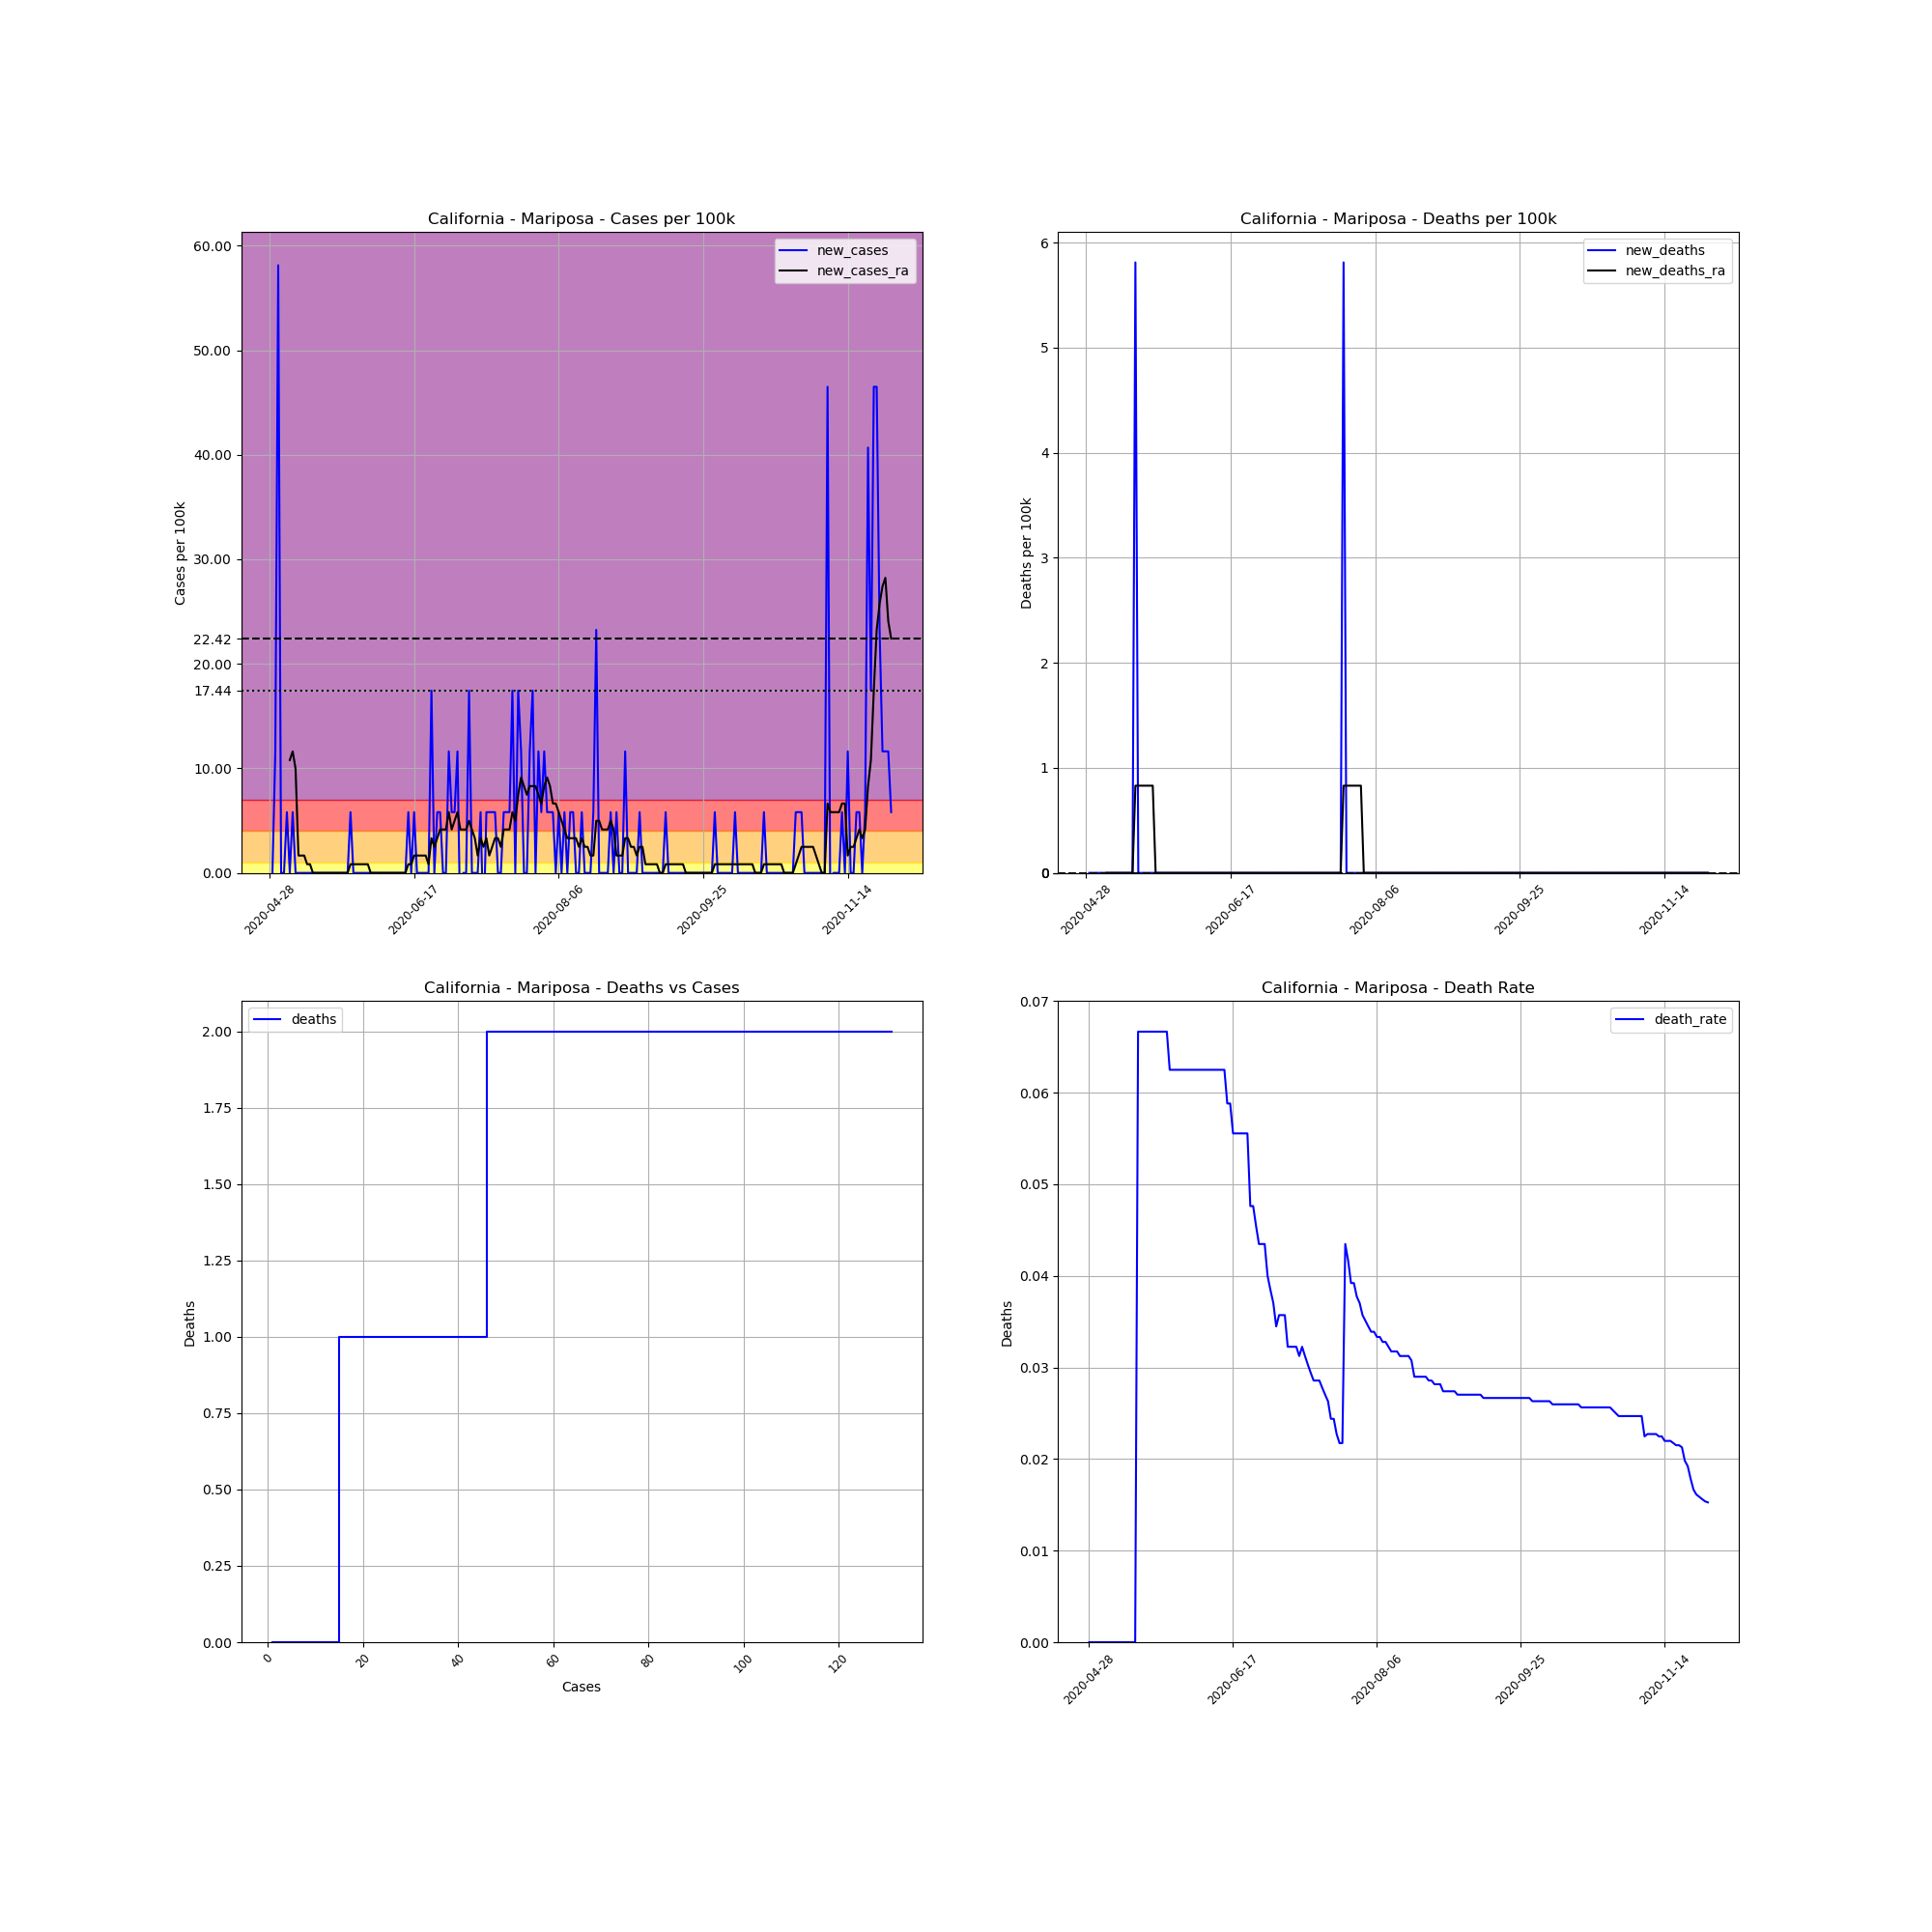

The data file committed next to this chart (first rows):
, date, county, state, fips, cases, deaths, COUNTY, STNAME, CTYNAME, POPESTIMATE2019, cases_per_100k, deaths_per_100k, death_rate, new_cases, new_deaths, new_cases_ra, new_deaths_ra
698628, 2020-04-28, Mariposa, California, 6043, 1, 0.0, 43, California, Mariposa, 17203, 5.813, 0.0, 0.0, , , , 
698629, 2020-04-29, Mariposa, California, 6043, 1, 0.0, 43, California, Mariposa, 17203, 5.813, 0.0, 0.0, 0.0, 0.0, , 
698630, 2020-04-30, Mariposa, California, 6043, 3, 0.0, 43, California, Mariposa, 17203, 17.44, 0.0, 0.0, 11.63, 0.0, , 
698631, 2020-05-01, Mariposa, California, 6043, 13, 0.0, 43, California, Mariposa, 17203, 75.57, 0.0, 0.0, 58.13, 0.0, , 
698632, 2020-05-02, Mariposa, California, 6043, 13, 0.0, 43, California, Mariposa, 17203, 75.57, 0.0, 0.0, 0.0, 0.0, , 
698633, 2020-05-03, Mariposa, California, 6043, 13, 0.0, 43, California, Mariposa, 17203, 75.57, 0.0, 0.0, 0.0, 0.0, , 
698634, 2020-05-04, Mariposa, California, 6043, 14, 0.0, 43, California, Mariposa, 17203, 81.38, 0.0, 0.0, 5.813, 0.0, , 
698635, 2020-05-05, Mariposa, California, 6043, 14, 0.0, 43, California, Mariposa, 17203, 81.38, 0.0, 0.0, 0.0, 0.0, 10.8, 0.0
698636, 2020-05-06, Mariposa, California, 6043, 15, 0.0, 43, California, Mariposa, 17203, 87.19, 0.0, 0.0, 5.813, 0.0, 11.63, 0.0
698637, 2020-05-07, Mariposa, California, 6043, 15, 0.0, 43, California, Mariposa, 17203, 87.19, 0.0, 0.0, 0.0, 0.0, 9.965, 0.0
698638, 2020-05-08, Mariposa, California, 6043, 15, 0.0, 43, California, Mariposa, 17203, 87.19, 0.0, 0.0, 0.0, 0.0, 1.661, 0.0
698639, 2020-05-09, Mariposa, California, 6043, 15, 0.0, 43, California, Mariposa, 17203, 87.19, 0.0, 0.0, 0.0, 0.0, 1.661, 0.0
698640, 2020-05-10, Mariposa, California, 6043, 15, 0.0, 43, California, Mariposa, 17203, 87.19, 0.0, 0.0, 0.0, 0.0, 1.661, 0.0
698641, 2020-05-11, Mariposa, California, 6043, 15, 0.0, 43, California, Mariposa, 17203, 87.19, 0.0, 0.0, 0.0, 0.0, 0.8304, 0.0
698642, 2020-05-12, Mariposa, California, 6043, 15, 0.0, 43, California, Mariposa, 17203, 87.19, 0.0, 0.0, 0.0, 0.0, 0.8304, 0.0
698643, 2020-05-13, Mariposa, California, 6043, 15, 0.0, 43, California, Mariposa, 17203, 87.19, 0.0, 0.0, 0.0, 0.0, 0.0, 0.0
698644, 2020-05-14, Mariposa, California, 6043, 15, 0.0, 43, California, Mariposa, 17203, 87.19, 0.0, 0.0, 0.0, 0.0, 0.0, 0.0
698645, 2020-05-15, Mariposa, California, 6043, 15, 1.0, 43, California, Mariposa, 17203, 87.19, 5.813, 0.06667, 0.0, 5.813, 0.0, 0.8304
698646, 2020-05-16, Mariposa, California, 6043, 15, 1.0, 43, California, Mariposa, 17203, 87.19, 5.813, 0.06667, 0.0, 0.0, 0.0, 0.8304
698647, 2020-05-17, Mariposa, California, 6043, 15, 1.0, 43, California, Mariposa, 17203, 87.19, 5.813, 0.06667, 0.0, 0.0, 0.0, 0.8304
698648, 2020-05-18, Mariposa, California, 6043, 15, 1.0, 43, California, Mariposa, 17203, 87.19, 5.813, 0.06667, 0.0, 0.0, 0.0, 0.8304
698649, 2020-05-19, Mariposa, California, 6043, 15, 1.0, 43, California, Mariposa, 17203, 87.19, 5.813, 0.06667, 0.0, 0.0, 0.0, 0.8304
698650, 2020-05-20, Mariposa, California, 6043, 15, 1.0, 43, California, Mariposa, 17203, 87.19, 5.813, 0.06667, 0.0, 0.0, 0.0, 0.8304
698651, 2020-05-21, Mariposa, California, 6043, 15, 1.0, 43, California, Mariposa, 17203, 87.19, 5.813, 0.06667, 0.0, 0.0, 0.0, 0.8304
698652, 2020-05-22, Mariposa, California, 6043, 15, 1.0, 43, California, Mariposa, 17203, 87.19, 5.813, 0.06667, 0.0, 0.0, 0.0, 0.0
698653, 2020-05-23, Mariposa, California, 6043, 15, 1.0, 43, California, Mariposa, 17203, 87.19, 5.813, 0.06667, 0.0, 0.0, 0.0, 0.0
698654, 2020-05-24, Mariposa, California, 6043, 15, 1.0, 43, California, Mariposa, 17203, 87.19, 5.813, 0.06667, 0.0, 0.0, 0.0, 0.0
698655, 2020-05-25, Mariposa, California, 6043, 15, 1.0, 43, California, Mariposa, 17203, 87.19, 5.813, 0.06667, 0.0, 0.0, 0.0, 0.0
698656, 2020-05-26, Mariposa, California, 6043, 16, 1.0, 43, California, Mariposa, 17203, 93.01, 5.813, 0.0625, 5.813, 0.0, 0.8304, 0.0
698657, 2020-05-27, Mariposa, California, 6043, 16, 1.0, 43, California, Mariposa, 17203, 93.01, 5.813, 0.0625, 0.0, 0.0, 0.8304, 0.0
698658, 2020-05-28, Mariposa, California, 6043, 16, 1.0, 43, California, Mariposa, 17203, 93.01, 5.813, 0.0625, 0.0, 0.0, 0.8304, 0.0
698659, 2020-05-29, Mariposa, California, 6043, 16, 1.0, 43, California, Mariposa, 17203, 93.01, 5.813, 0.0625, 0.0, 0.0, 0.8304, 0.0
698660, 2020-05-30, Mariposa, California, 6043, 16, 1.0, 43, California, Mariposa, 17203, 93.01, 5.813, 0.0625, 0.0, 0.0, 0.8304, 0.0
698661, 2020-05-31, Mariposa, California, 6043, 16, 1.0, 43, California, Mariposa, 17203, 93.01, 5.813, 0.0625, 0.0, 0.0, 0.8304, 0.0
698662, 2020-06-01, Mariposa, California, 6043, 16, 1.0, 43, California, Mariposa, 17203, 93.01, 5.813, 0.0625, 0.0, 0.0, 0.8304, 0.0
698663, 2020-06-02, Mariposa, California, 6043, 16, 1.0, 43, California, Mariposa, 17203, 93.01, 5.813, 0.0625, 0.0, 0.0, 0.0, 0.0
698664, 2020-06-03, Mariposa, California, 6043, 16, 1.0, 43, California, Mariposa, 17203, 93.01, 5.813, 0.0625, 0.0, 0.0, 0.0, 0.0
698665, 2020-06-04, Mariposa, California, 6043, 16, 1.0, 43, California, Mariposa, 17203, 93.01, 5.813, 0.0625, 0.0, 0.0, 0.0, 0.0
698666, 2020-06-05, Mariposa, California, 6043, 16, 1.0, 43, California, Mariposa, 17203, 93.01, 5.813, 0.0625, 0.0, 0.0, 0.0, 0.0
698667, 2020-06-06, Mariposa, California, 6043, 16, 1.0, 43, California, Mariposa, 17203, 93.01, 5.813, 0.0625, 0.0, 0.0, 0.0, 0.0
698668, 2020-06-07, Mariposa, California, 6043, 16, 1.0, 43, California, Mariposa, 17203, 93.01, 5.813, 0.0625, 0.0, 0.0, 0.0, 0.0
698669, 2020-06-08, Mariposa, California, 6043, 16, 1.0, 43, California, Mariposa, 17203, 93.01, 5.813, 0.0625, 0.0, 0.0, 0.0, 0.0
698670, 2020-06-09, Mariposa, California, 6043, 16, 1.0, 43, California, Mariposa, 17203, 93.01, 5.813, 0.0625, 0.0, 0.0, 0.0, 0.0
698671, 2020-06-10, Mariposa, California, 6043, 16, 1.0, 43, California, Mariposa, 17203, 93.01, 5.813, 0.0625, 0.0, 0.0, 0.0, 0.0
698672, 2020-06-11, Mariposa, California, 6043, 16, 1.0, 43, California, Mariposa, 17203, 93.01, 5.813, 0.0625, 0.0, 0.0, 0.0, 0.0
698673, 2020-06-12, Mariposa, California, 6043, 16, 1.0, 43, California, Mariposa, 17203, 93.01, 5.813, 0.0625, 0.0, 0.0, 0.0, 0.0
698674, 2020-06-13, Mariposa, California, 6043, 16, 1.0, 43, California, Mariposa, 17203, 93.01, 5.813, 0.0625, 0.0, 0.0, 0.0, 0.0
698675, 2020-06-14, Mariposa, California, 6043, 16, 1.0, 43, California, Mariposa, 17203, 93.01, 5.813, 0.0625, 0.0, 0.0, 0.0, 0.0
698676, 2020-06-15, Mariposa, California, 6043, 17, 1.0, 43, California, Mariposa, 17203, 98.82, 5.813, 0.05882, 5.813, 0.0, 0.8304, 0.0
698677, 2020-06-16, Mariposa, California, 6043, 17, 1.0, 43, California, Mariposa, 17203, 98.82, 5.813, 0.05882, 0.0, 0.0, 0.8304, 0.0
698678, 2020-06-17, Mariposa, California, 6043, 18, 1.0, 43, California, Mariposa, 17203, 104.6, 5.813, 0.05556, 5.813, 0.0, 1.661, 0.0
698679, 2020-06-18, Mariposa, California, 6043, 18, 1.0, 43, California, Mariposa, 17203, 104.6, 5.813, 0.05556, 0.0, 0.0, 1.661, 0.0
698680, 2020-06-19, Mariposa, California, 6043, 18, 1.0, 43, California, Mariposa, 17203, 104.6, 5.813, 0.05556, 0.0, 0.0, 1.661, 0.0
698681, 2020-06-20, Mariposa, California, 6043, 18, 1.0, 43, California, Mariposa, 17203, 104.6, 5.813, 0.05556, 0.0, 0.0, 1.661, 0.0
698682, 2020-06-21, Mariposa, California, 6043, 18, 1.0, 43, California, Mariposa, 17203, 104.6, 5.813, 0.05556, 0.0, 0.0, 1.661, 0.0
698683, 2020-06-22, Mariposa, California, 6043, 18, 1.0, 43, California, Mariposa, 17203, 104.6, 5.813, 0.05556, 0.0, 0.0, 0.8304, 0.0
698684, 2020-06-23, Mariposa, California, 6043, 21, 1.0, 43, California, Mariposa, 17203, 122.1, 5.813, 0.04762, 17.44, 0.0, 3.322, 0.0
698685, 2020-06-24, Mariposa, California, 6043, 21, 1.0, 43, California, Mariposa, 17203, 122.1, 5.813, 0.04762, 0.0, 0.0, 2.491, 0.0
698686, 2020-06-25, Mariposa, California, 6043, 22, 1.0, 43, California, Mariposa, 17203, 127.9, 5.813, 0.04545, 5.813, 0.0, 3.322, 0.0
698687, 2020-06-26, Mariposa, California, 6043, 23, 1.0, 43, California, Mariposa, 17203, 133.7, 5.813, 0.04348, 5.813, 0.0, 4.152, 0.0
... 156 more rows
